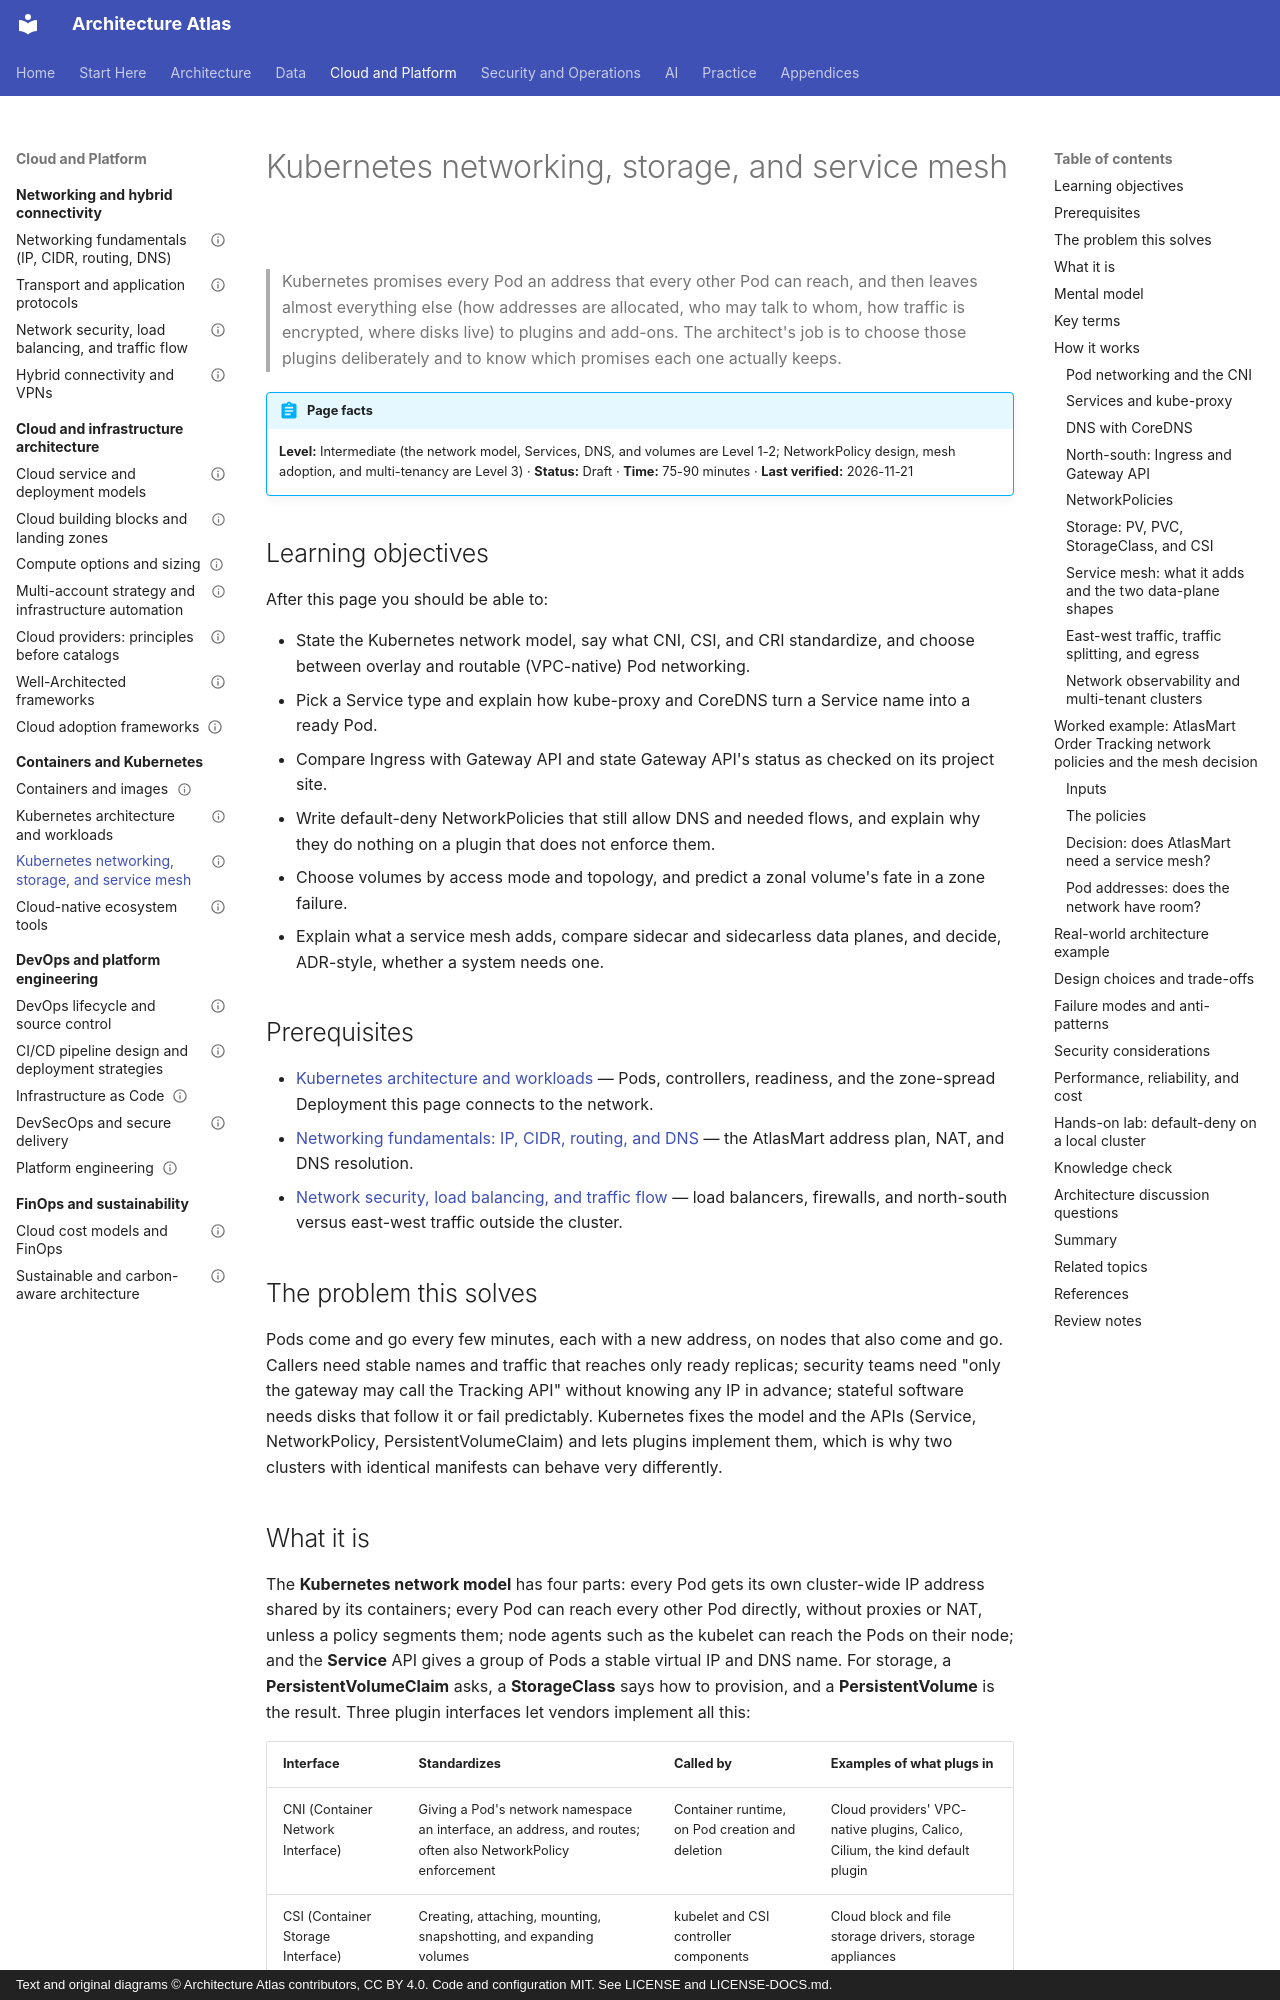

repository: vinay9354/architecture-atlas · page: containers-and-kubernetes/kubernetes-networking-storage-and-service-mesh/index.html · generator: mkdocs · copyright: Text and original diagrams © Architecture Atlas contributors, CC BY 4.0. Code and configuration MIT. See LICENSE and LICENSE-DOCS.md.

---
title: Kubernetes networking, storage, and service mesh
description: "How Pods get addresses, names, traffic, and disks: CNI, Services, CoreDNS, Ingress and Gateway API, NetworkPolicies, PV/PVC/CSI, service mesh, mTLS, traffic splitting, egress, and multi-tenancy."
domain: "Containers, Kubernetes, and cloud-native architecture"
level: Intermediate
status: Draft
estimated_time: "75-90 minutes"
last_verified: 2026-11-21
coverage_ids:
  - D11-T03
prerequisites:
  - Kubernetes architecture and workloads
  - "Networking fundamentals: IP, CIDR, routing, and DNS"
  - Network security, load balancing, and traffic flow
tags:
  - containers-and-kubernetes
  - kubernetes-networking
  - network-policy
  - service-mesh
  - level-1-understand
  - level-2-apply
  - level-3-architect
---

# Kubernetes networking, storage, and service mesh

> Kubernetes promises every Pod an address that every other Pod can reach, and then leaves almost
> everything else (how addresses are allocated, who may talk to whom, how traffic is encrypted, where
> disks live) to plugins and add-ons. The architect's job is to choose those plugins deliberately and
> to know which promises each one actually keeps.

!!! abstract "Page facts"
    **Level:** Intermediate (the network model, Services, DNS, and volumes are Level 1-2;
    NetworkPolicy design, mesh adoption, and multi-tenancy are Level 3) · **Status:** Draft ·
    **Time:** 75-90 minutes · **Last verified:** 2026-11-21

## Learning objectives

After this page you should be able to:

- State the Kubernetes network model, say what CNI, CSI, and CRI standardize, and choose between
  overlay and routable (VPC-native) Pod networking.
- Pick a Service type and explain how kube-proxy and CoreDNS turn a Service name into a ready Pod.
- Compare Ingress with Gateway API and state Gateway API's status as checked on its project site.
- Write default-deny NetworkPolicies that still allow DNS and needed flows, and explain why they do
  nothing on a plugin that does not enforce them.
- Choose volumes by access mode and topology, and predict a zonal volume's fate in a zone failure.
- Explain what a service mesh adds, compare sidecar and sidecarless data planes, and decide,
  ADR-style, whether a system needs one.

## Prerequisites

- [Kubernetes architecture and workloads](kubernetes-architecture-and-workloads.md) — Pods,
  controllers, readiness, and the zone-spread Deployment this page connects to the network.
- [Networking fundamentals: IP, CIDR, routing, and DNS](../networking/networking-fundamentals-ip-cidr-routing-and-dns.md)
  — the AtlasMart address plan, NAT, and DNS resolution.
- [Network security, load balancing, and traffic flow](../networking/network-security-load-balancing-and-traffic-flow.md)
  — load balancers, firewalls, and north-south versus east-west traffic outside the cluster.

## The problem this solves

Pods come and go every few minutes, each with a new address, on nodes that also come and go. Callers
need stable names and traffic that reaches only ready replicas; security teams need "only the gateway
may call the Tracking API" without knowing any IP in advance; stateful software needs disks that
follow it or fail predictably. Kubernetes fixes the model and the APIs (Service, NetworkPolicy,
PersistentVolumeClaim) and lets plugins implement them, which is why two clusters with identical
manifests can behave very differently.
